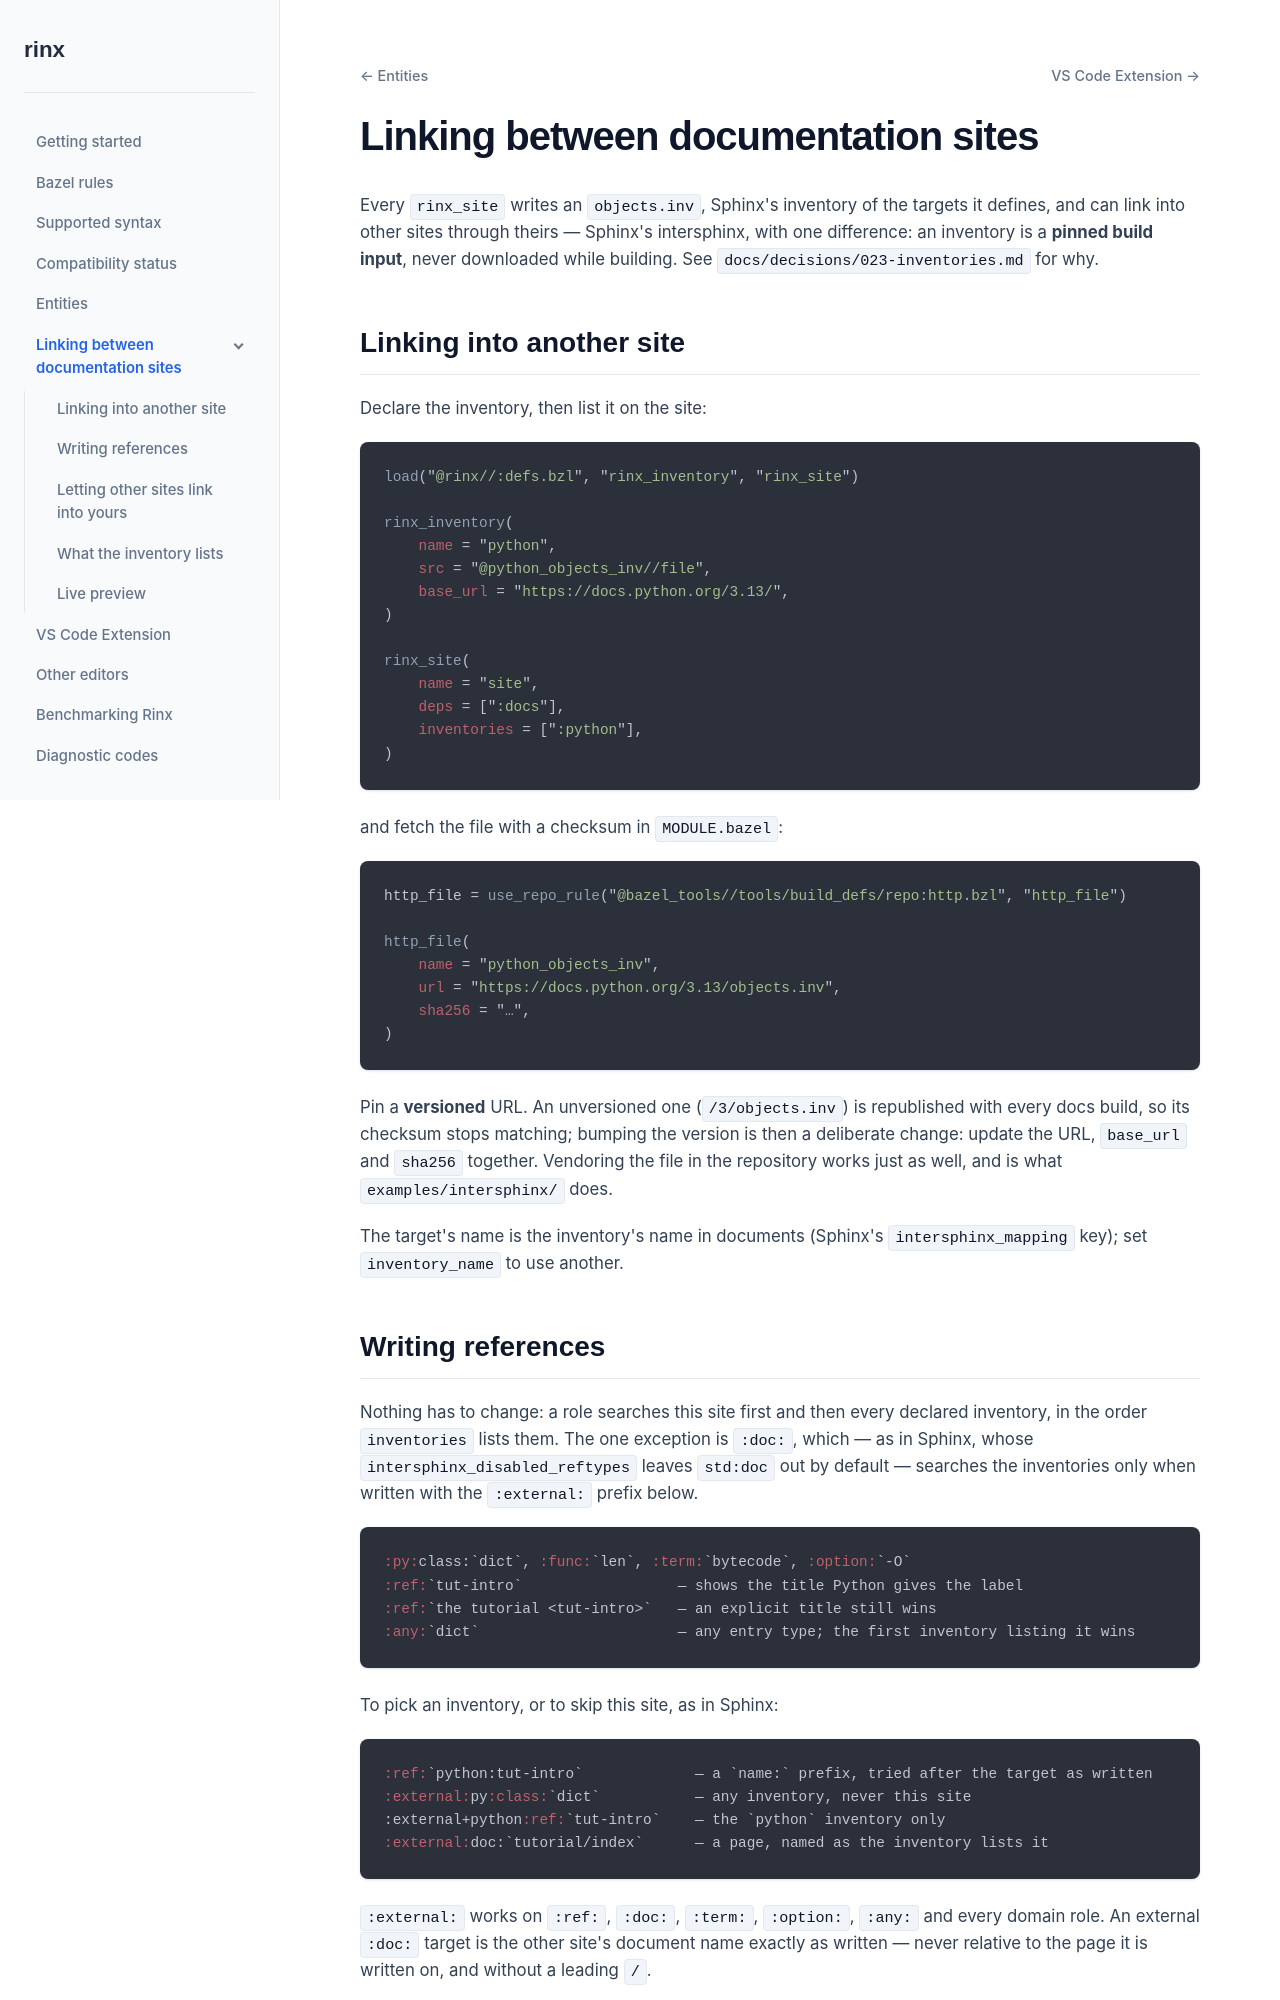

repository: nachstedt/rinx · page: main/docs/intersphinx.html · generator: sphinx

.. _intersphinx:

Linking between documentation sites
===================================

Every ``rinx_site`` writes an ``objects.inv``, Sphinx's inventory of the
targets it defines, and can link into other sites through theirs — Sphinx's
intersphinx, with one difference: an inventory is a **pinned build input**,
never downloaded while building. See ``docs/decisions/023-inventories.md`` for
why.

Linking into another site
-------------------------

Declare the inventory, then list it on the site:

.. code-block:: python

   load("@rinx//:defs.bzl", "rinx_inventory", "rinx_site")

   rinx_inventory(
       name = "python",
       src = "@python_objects_inv//file",
       base_url = "https://docs.python.org/3.13/",
   )

   rinx_site(
       name = "site",
       deps = [":docs"],
       inventories = [":python"],
   )

and fetch the file with a checksum in ``MODULE.bazel``:

.. code-block:: python

   http_file = use_repo_rule("@bazel_tools//tools/build_defs/repo:http.bzl", "http_file")

   http_file(
       name = "python_objects_inv",
       url = "https://docs.python.org/3.13/objects.inv",
       sha256 = "…",
   )

Pin a **versioned** URL. An unversioned one (``/3/objects.inv``) is republished
with every docs build, so its checksum stops matching; bumping the version is
then a deliberate change: update the URL, ``base_url`` and ``sha256`` together.
Vendoring the file in the repository works just as well, and is what
``examples/intersphinx/`` does.

The target's name is the inventory's name in documents (Sphinx's
``intersphinx_mapping`` key); set ``inventory_name`` to use another.
